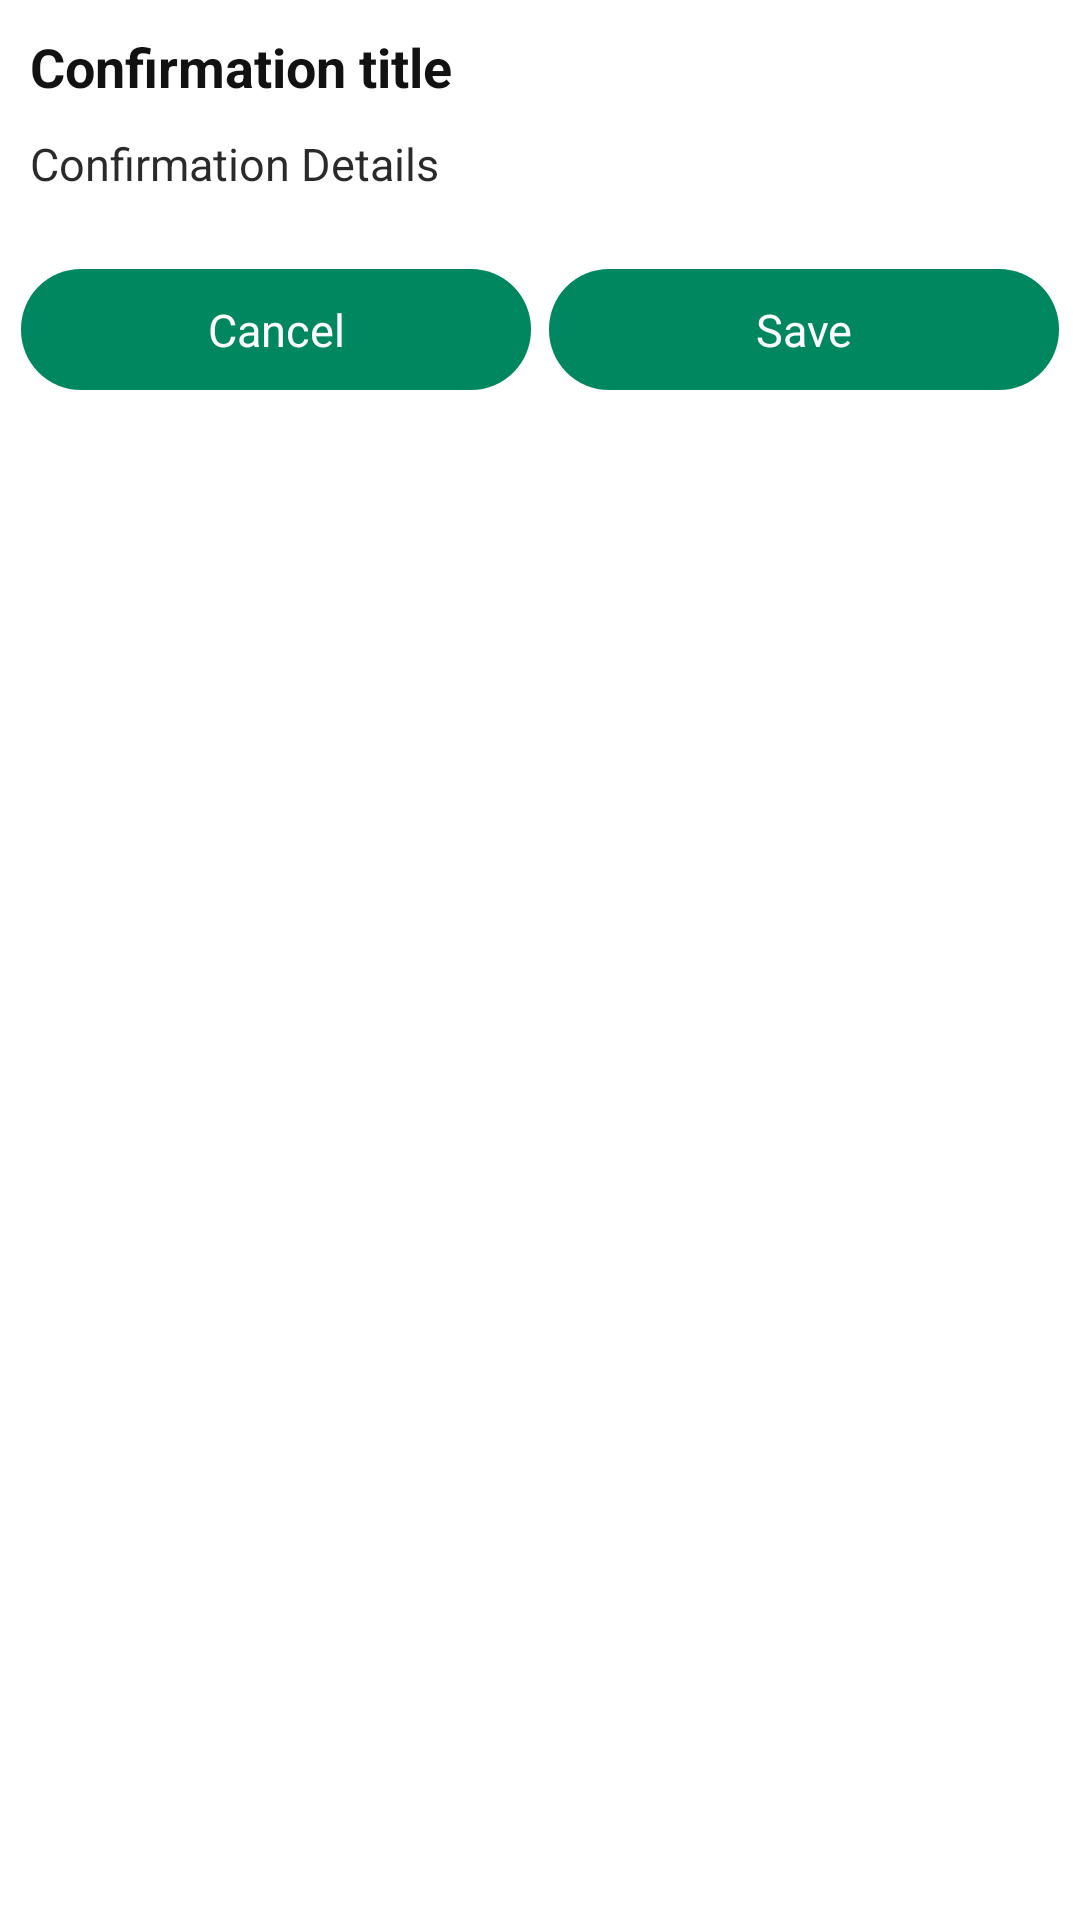

This screen was rendered from an Android layout file. Write that file and the resources it references.
<!-- AndroidManifest.xml: application theme AppTheme -->
<!-- res/layout/dialog_simple_confirmation.xml -->
<?xml version="1.0" encoding="utf-8"?>
<ScrollView
    xmlns:android="http://schemas.android.com/apk/res/android"
    xmlns:tools="http://schemas.android.com/tools"
    android:layout_width="match_parent"
    android:layout_height="wrap_content">

    <LinearLayout
        android:layout_width="match_parent"
        android:layout_height="wrap_content"
        android:orientation="vertical">

        <TextView
            android:id="@+id/dialog_confirmation_title"
            android:layout_width="match_parent"
            android:layout_height="wrap_content"
            android:text="Confirmation title"
            android:textSize="18sp"
            android:textStyle="bold"
            android:textColor="@color/colorAccent"
            android:paddingLeft="10dp"
            android:paddingRight="10dp"
            android:paddingTop="10dp"
            android:paddingBottom="5dp"
            tools:ignore="HardcodedText" />

        <TextView
            android:id="@+id/dialog_confirmation_details"
            android:layout_width="match_parent"
            android:layout_height="wrap_content"
            android:text="Confirmation Details"
            android:textSize="15sp"
            android:textColor="@color/colorAccent"
            android:alpha="0.9"
            android:paddingLeft="10dp"
            android:paddingRight="10dp"
            android:paddingTop="5dp"
            android:paddingBottom="10dp"
            tools:ignore="HardcodedText" />

        <LinearLayout
            android:layout_width="match_parent"
            android:layout_height="wrap_content"
            android:orientation="horizontal"
            android:weightSum="2"
            android:layout_marginTop="15dp"
            android:layout_marginBottom="10dp"
            android:layout_marginStart="@dimen/global_margin_start_end"
            android:layout_marginEnd="@dimen/global_margin_start_end">

            <TextView
                android:id="@+id/dialog_confirmation_cancel_button"
                android:background="@drawable/single_button_background"
                android:layout_weight="1"
                android:layout_width="0dp"
                android:layout_height="wrap_content"
                android:text="Cancel"
                android:maxLines="1"
                android:gravity="center"
                android:textSize="@dimen/global_button_text_size"
                android:textColor="@color/activity_background_default"
                android:paddingTop="10dp"
                android:paddingBottom="10dp"
                android:layout_marginEnd="3dp"
                tools:ignore="HardcodedText" />

            <TextView
                android:id="@+id/dialog_confirmation_ok_button"
                android:background="@drawable/single_button_background"
                android:layout_weight="1"
                android:layout_width="0dp"
                android:layout_height="wrap_content"
                android:text="Save"
                android:maxLines="1"
                android:gravity="center"
                android:textSize="@dimen/global_button_text_size"
                android:textColor="@color/activity_background_default"
                android:paddingTop="10dp"
                android:paddingBottom="10dp"
                android:layout_marginStart="3dp"
                tools:ignore="HardcodedText" />

        </LinearLayout>

    </LinearLayout>

</ScrollView>
<!-- resources referenced by this layout -->
<resources>
  <color name="activity_background_default">#FFFFFF</color>
  <color name="colorAccent">@color/activity_background_default_anti</color>
  <dimen name="global_button_text_size">15sp</dimen>
  <dimen name="global_margin_start_end">7dp</dimen>
  <!-- drawable single_button_background (drawable) -->
  <?xml version="1.0" encoding="UTF-8"?>
  <selector xmlns:android="http://schemas.android.com/apk/res/android">
  
      <item android:state_pressed="false">
          <shape android:shape="rectangle">
              <solid android:color="#00875F"/>
              <corners android:radius="@dimen/global_button_corner_radius" />
          </shape>
      </item>
  
      <item android:state_pressed="true" >
          <shape android:shape="rectangle">
              <solid android:color="#00674F" />
              <corners android:radius="@dimen/global_button_corner_radius" />
          </shape>
      </item>
  
  </selector>
  <style name="AppTheme" parent="Theme.AppCompat.NoActionBar">
          <item name="colorPrimary">@color/colorPrimary</item>
          <item name="colorPrimaryDark">@color/colorPrimaryDark</item>
          <item name="colorAccent">@color/colorAccent</item>
          <item name="android:textColorPrimary">@color/colorAccent</item>
          <item name="android:navigationBarColor">@color/activity_background_default</item>
          <item name="android:windowLightNavigationBar" tools:targetApi="27">@bool/status_bar_text_color</item>
          <item name="android:windowBackground">@color/activity_background_default</item>
          <item name="android:statusBarColor">@color/activity_background_default</item>
          <item name="android:windowLightStatusBar">@bool/status_bar_text_color</item>
      </style>
  <color name="activity_background_default_anti">#121212</color>
  <dimen name="global_button_corner_radius">20dp</dimen>
  <color name="colorPrimary">@color/activity_background_default</color>
  <color name="colorPrimaryDark">@color/activity_background_default</color>
</resources>
